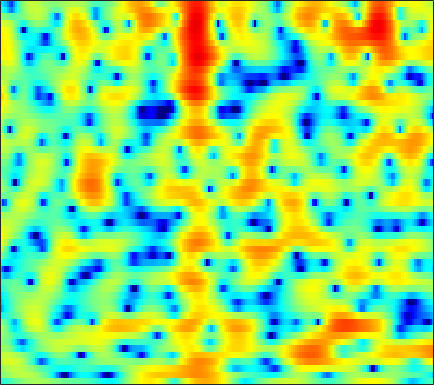

The table this chart was drawn from, first rows:
-3.7792, -3.6103, -3.2879, -2.8662, -2.5047, -1.9709, -1.4331, -1.0211, -0.50814, -0.045957, 0.35518, 0.61374, 0.9159, 1.1493, 1.2818, 1.4153, 1.4735, 1.4869, 1.441, 1.3384, 1.1953, 1.0706, 0.8504, 0.59471
-0.2648, 0.1071, 0.5538, 0.9514, 1.219, 1.534, 1.801, 1.966, 2.138, 2.252, 2.3, 2.298, 2.232, 2.098, 1.948, 1.676, 1.316, 0.9871, 0.4655, -0.1723, -0.9491, -1.631, -2.711, -4.034
0.564, 1.017, 1.521, 1.913, 2.142, 2.355, 2.469, 2.49, 2.433, 2.282, 2.036, 1.797, 1.411, 0.9678, 0.5879, 0.053, -0.5014, -0.9149, -1.458, -1.965, -2.437, -2.782, -3.229, -3.662
2.285, 2.679, 3.077, 3.346, 3.46, 3.496, 3.399, 3.232, 2.894, 2.403, 1.743, 1.126, 0.1089, -1.171, -2.339, -4.269, -6.655, -8.777, -11.51, -12.04, -10, -8.212, -6.227, -4.748
2.235, 2.434, 2.576, 2.58, 2.501, 2.289, 1.977, 1.69, 1.254, 0.7633, 0.227, -0.1995, -0.8286, -1.54, -2.13, -2.979, -3.836, -4.391, -4.818, -4.716, -4.083, -3.4, -2.418, -1.526
1.156, 1.075, 0.7686, 0.2134, -0.3702, -1.381, -2.629, -3.69, -5.114, -6.213, -6.523, -6.164, -5.205, -4.122, -3.367, -2.462, -1.692, -1.19, -0.5817, -0.01783, 0.5156, 0.9016, 1.386, 1.804
0.7932, 0.4656, -0.1607, -1.033, -1.855, -3.225, -4.969, -6.572, -9.088, -11.48, -11.7, -10.18, -7.617, -5.39, -4.031, -2.545, -1.371, -0.6476, 0.1427, 0.7832, 1.304, 1.624, 1.98, 2.273
1.297, 0.7836, 0.02699, -0.7809, -1.39, -2.166, -2.828, -3.203, -3.488, -3.497, -3.222, -2.851, -2.224, -1.495, -0.9459, -0.2696, 0.3078, 0.6537, 0.9947, 1.199, 1.279, 1.264, 1.185, 1.069
2.224, 1.34, -0.04813, -1.687, -3.04, -4.804, -5.925, -5.861, -4.656, -2.996, -1.403, -0.3499, 0.8493, 1.791, 2.344, 2.869, 3.146, 3.191, 3.032, 2.587, 1.863, 1.112, -0.1482, -1.663
0.6352, -0.05356, -1.22, -2.759, -4.244, -6.617, -8.497, -8.029, -5.39, -2.591, -0.3436, 0.9824, 2.368, 3.362, 3.881, 4.295, 4.395, 4.267, 3.808, 2.99, 1.78, 0.5591, -1.554, -4.409
-5.026, -4.317, -3.541, -2.961, -2.614, -2.155, -1.635, -1.154, -0.3911, 0.4493, 1.312, 1.913, 2.618, 3.147, 3.425, 3.611, 3.58, 3.405, 2.969, 2.285, 1.37, 0.5304, -0.78, -2.249
-9.095, -7.271, -5.38, -3.891, -2.966, -1.905, -0.9926, -0.3777, 0.3734, 1.048, 1.645, 2.037, 2.465, 2.787, 2.948, 3.049, 3.006, 2.88, 2.575, 2.121, 1.507, 0.9448, 0.0761, -0.9327
-7.327, -6.317, -4.996, -3.784, -2.955, -1.974, -1.115, -0.5557, 0.09959, 0.6581, 1.129, 1.431, 1.765, 2.028, 2.18, 2.308, 2.354, 2.33, 2.208, 1.98, 1.64, 1.318, 0.7859, 0.1432
-6.378, -5.335, -4.125, -3.089, -2.408, -1.641, -1.013, -0.6276, -0.216, 0.09948, 0.3444, 0.5004, 0.695, 0.9023, 1.068, 1.315, 1.557, 1.724, 1.901, 1.991, 1.971, 1.866, 1.609, 1.212
-4.197, -3.407, -2.522, -1.804, -1.373, -0.9286, -0.6407, -0.5314, -0.5386, -0.7309, -1.081, -1.404, -1.777, -1.907, -1.721, -1.087, -0.1575, 0.5837, 1.489, 2.207, 2.689, 2.885, 2.922, 2.712
-2.472, -2.349, -2.141, -1.863, -1.631, -1.332, -1.142, -1.137, -1.404, -2.105, -3.413, -5.007, -8.517, -15.33, -17.13, -8.653, -3.827, -1.438, 0.8244, 2.379, 3.417, 3.915, 4.242, 4.206
-5.833, -7.077, -8.194, -7.961, -7.032, -5.564, -4.316, -3.645, -3.14, -3.034, -3.322, -3.748, -4.411, -4.757, -4.489, -3.322, -1.656, -0.3906, 1.108, 2.326, 3.228, 3.706, 4.091, 4.182
-8.562, -11.8, -16.54, -14.97, -11.79, -8.595, -6.493, -5.355, -4.248, -3.478, -2.934, -2.609, -2.217, -1.801, -1.432, -0.8266, -0.1391, 0.409, 1.139, 1.822, 2.42, 2.793, 3.162, 3.388
-3.132, -4.149, -5.215, -5.797, -5.908, -5.738, -5.335, -4.947, -4.356, -3.765, -3.196, -2.796, -2.323, -1.904, -1.6, -1.222, -0.8303, -0.5213, -0.07237, 0.4204, 0.9607, 1.38, 1.932, 2.438
0.5443, -0.588, -2.177, -3.788, -4.908, -6.101, -6.55, -6.37, -5.647, -4.741, -3.931, -3.462, -3.023, -2.79, -2.738, -2.795, -2.931, -3.018, -2.999, -2.697, -2.014, -1.263, -0.07728, 1.133
3.24, 1.826, -0.5398, -3.758, -7.142, -15.01, -24.52, -13.35, -8.206, -5.688, -4.384, -3.914, -3.762, -4.046, -4.525, -5.446, -6.833, -8.229, -10.81, -13.35, -11.37, -7.997, -4.022, -0.9841
4.625, 3.681, 2.188, 0.4632, -0.8691, -2.458, -3.416, -3.679, -3.652, -3.636, -3.912, -4.382, -5.427, -6.924, -8.211, -9.941, -11.28, -11.96, -12.64, -12.7, -10.76, -8.265, -4.889, -2.013
4.711, 4.327, 3.674, 2.917, 2.305, 1.478, 0.6725, 0.0703, -0.7841, -1.79, -3.061, -4.276, -6.436, -9.524, -12.93, -21.45, -26.16, -17.32, -12.21, -9.114, -6.72, -5.16, -3.237, -1.551
4.003, 3.907, 3.655, 3.293, 2.957, 2.443, 1.839, 1.336, 0.567, -0.332, -1.394, -2.321, -3.687, -5.165, -6.248, -7.338, -7.667, -7.349, -6.443, -5.286, -4.099, -3.244, -2.219, -1.302
3.002, 2.938, 2.812, 2.643, 2.491, 2.255, 1.954, 1.69, 1.265, 0.7591, 0.1757, -0.3113, -0.9814, -1.654, -2.105, -2.586, -2.892, -2.983, -2.935, -2.726, -2.413, -2.143, -1.786, -1.455
1.709, 1.5, 1.371, 1.406, 1.51, 1.685, 1.848, 1.909, 1.907, 1.792, 1.557, 1.315, 0.8959, 0.417, 0.02947, -0.5014, -0.9947, -1.324, -1.652, -1.85, -1.92, -1.897, -1.788, -1.697
-1.612, -2.491, -2.533, -1.461, -0.4263, 0.8482, 1.859, 2.426, 2.94, 3.195, 3.214, 3.086, 2.724, 2.155, 1.589, 0.6679, -0.416, -1.279, -2.351, -3.081, -3.243, -3.017, -2.484, -1.935
-6.749, -12.97, -10.91, -4.808, -2.101, 0.2906, 1.849, 2.695, 3.49, 3.973, 4.178, 4.139, 3.84, 3.183, 2.433, 0.9989, -1.096, -3.288, -7.642, -14.56, -12.76, -8.35, -4.802, -2.728
0.2336, -0.5329, -0.9957, -0.8836, -0.5587, -0.001772, 0.6156, 1.095, 1.73, 2.314, 2.773, 2.982, 3.03, 2.76, 2.329, 1.373, 0.0002514, -1.283, -3.21, -4.714, -4.899, -4.319, -3.272, -2.464
1.975, 1.225, 0.1712, -0.9276, -1.782, -2.827, -3.342, -3.172, -2.168, -0.7654, 0.5799, 1.424, 2.246, 2.756, 2.915, 2.878, 2.573, 2.235, 1.705, 1.168, 0.676, 0.3083, -0.2666, -1.039
1.257, 0.4387, -1.021, -3.051, -5.175, -9.588, -20.44, -21.28, -9.566, -4.79, -1.863, -0.3017, 1.249, 2.331, 2.899, 3.409, 3.651, 3.676, 3.554, 3.25, 2.759, 2.278, 1.424, 0.2712
-0.6018, -1.053, -1.943, -3.132, -4.15, -5.463, -6.279, -6.276, -5.413, -4.006, -2.45, -1.341, -0.01897, 1.065, 1.738, 2.418, 2.889, 3.097, 3.181, 3.06, 2.742, 2.376, 1.736, 0.932
-1.236, -1.317, -1.692, -2.336, -2.917, -3.691, -4.327, -4.605, -4.544, -3.967, -2.995, -2.078, -0.8192, 0.352, 1.125, 1.938, 2.534, 2.845, 3.067, 3.085, 2.918, 2.659, 2.17, 1.514
-0.2476, -0.2231, -0.5561, -1.318, -2.192, -3.804, -6.023, -7.981, -10.03, -8.991, -6.037, -3.927, -1.644, 0.09155, 1.093, 2.114, 2.816, 3.165, 3.441, 3.514, 3.404, 3.2, 2.767, 2.125
1.235, 1.244, 0.8937, 0.1439, -0.7332, -2.409, -4.753, -7.033, -9.705, -8.609, -5.415, -3.315, -1.209, 0.2779, 1.06, 1.793, 2.223, 2.396, 2.496, 2.496, 2.408, 2.302, 2.047, 1.648
2.489, 2.437, 2.162, 1.693, 1.259, 0.5976, -0.0626, -0.4762, -0.7859, -0.6995, -0.3144, 0.05116, 0.4887, 0.7308, 0.7296, 0.449, -0.07498, -0.5426, -1.114, -1.381, -1.252, -0.9958, -0.6314, -0.4194
3.502, 3.184, 2.714, 2.258, 1.991, 1.787, 1.733, 1.791, 1.923, 2.055, 2.152, 2.129, 1.917, 1.38, 0.7056, -0.7056, -2.913, -5.315, -9.831, -12.61, -8.625, -5.933, -3.621, -2.393
3.292, 2.225, 0.6751, -0.6454, -1.113, -0.7569, 0.2938, 1.16, 2.175, 2.905, 3.32, 3.428, 3.269, 2.748, 2.087, 0.8285, -0.9503, -2.613, -4.879, -5.888, -4.901, -3.674, -2.338, -1.602
1.664, -0.289, -4.189, -11.69, -26.46, -9.041, -3.605, -1.294, 0.7191, 2.004, 2.761, 3.068, 3.181, 3.011, 2.72, 2.159, 1.489, 0.969, 0.3579, -0.05271, -0.2209, -0.2473, -0.2384, -0.3153
1.843, 0.7956, -0.696, -1.908, -2.357, -2.129, -1.275, -0.5365, 0.363, 1.054, 1.518, 1.712, 1.802, 1.721, 1.571, 1.266, 0.9116, 0.6278, 0.2651, -0.04763, -0.3012, -0.4536, -0.6159, -0.7668
3.046, 2.545, 1.895, 1.34, 1.035, 0.7877, 0.7009, 0.7114, 0.7848, 0.8338, 0.8282, 0.7691, 0.6142, 0.3609, 0.1296, -0.2319, -0.6315, -0.933, -1.311, -1.644, -1.902, -2.035, -2.121, -2.113
4.377, 3.962, 3.374, 2.779, 2.371, 1.891, 1.499, 1.265, 0.9858, 0.7238, 0.4219, 0.1585, -0.2743, -0.7956, -1.243, -1.87, -2.527, -3.002, -3.599, -4.128, -4.547, -4.749, -4.808, -4.543
5.832, 5.212, 4.268, 3.272, 2.544, 1.712, 1.123, 0.8323, 0.5742, 0.3667, 0.06605, -0.2804, -0.9469, -1.844, -2.668, -3.883, -5.077, -5.891, -6.821, -7.675, -8.695, -9.63, -10.72, -10.31
7.051, 5.997, 4.239, 2.064, 0.2086, -2.07, -2.99, -2.561, -1.429, -0.5782, -0.2593, -0.4206, -1.174, -2.621, -4.218, -7.161, -10.88, -13.01, -12.55, -11.05, -10.79, -11.79, -14.91, -15.37
6.181, 5.013, 2.919, -0.04111, -3.175, -9.339, -11.57, -7.434, -3.74, -1.841, -1.044, -0.977, -1.52, -2.78, -4.214, -6.918, -10.25, -12.01, -11.05, -8.715, -6.935, -5.974, -4.842, -3.526
3.68, 3.065, 2.02, 0.7833, -0.172, -1.262, -1.867, -1.938, -1.755, -1.526, -1.461, -1.569, -1.942, -2.531, -3.064, -3.811, -4.41, -4.635, -4.551, -4.109, -3.435, -2.843, -1.993, -1.058
1.645, 1.712, 1.636, 1.363, 1.088, 0.6601, 0.2136, -0.09685, -0.5021, -0.8965, -1.29, -1.595, -1.985, -2.33, -2.549, -2.719, -2.776, -2.715, -2.508, -2.178, -1.761, -1.403, -0.8934, -0.3749
0.7837, 1.522, 2.102, 2.312, 2.263, 1.985, 1.508, 1.019, 0.2589, -0.6148, -1.521, -2.156, -2.83, -3.203, -3.26, -3.072, -2.679, -2.328, -1.845, -1.373, -0.9479, -0.6737, -0.3737, -0.1727
2.471, 3.262, 3.88, 4.091, 3.998, 3.584, 2.855, 2.07, 0.7254, -1.001, -3.156, -5, -7.353, -8.256, -7.534, -5.812, -4.107, -3.077, -2.014, -1.243, -0.7131, -0.4807, -0.3655, -0.4919
4.776, 5.092, 5.272, 5.166, 4.9, 4.27, 3.291, 2.348, 0.6685, -1.511, -4.452, -7.445, -12.99, -16.01, -12.37, -8.272, -5.766, -4.521, -3.34, -2.583, -2.114, -1.918, -1.878, -2.084
5.399, 5.406, 5.264, 4.906, 4.494, 3.735, 2.731, 1.838, 0.4686, -1.08, -2.748, -3.95, -5.325, -6.116, -6.275, -6.154, -5.866, -5.715, -5.643, -5.642, -5.601, -5.43, -5.049, -4.643
5.447, 5.358, 5.07, 4.573, 4.046, 3.163, 2.108, 1.191, -0.06045, -1.324, -2.449, -3.177, -3.962, -4.569, -4.933, -5.489, -6.25, -7.038, -8.614, -10.73, -12.64, -12.58, -10.26, -7.668
5.329, 5.273, 4.945, 4.345, 3.699, 2.574, 1.139, -0.1245, -2.014, -3.885, -5.206, -5.604, -5.42, -5.019, -4.834, -4.869, -5.443, -6.296, -8.122, -11.05, -14.8, -14.93, -10.97, -7.406
4.779, 4.783, 4.5, 3.884, 3.202, 1.942, 0.1862, -1.584, -4.855, -10.28, -24.51, -16.93, -9.064, -5.648, -4.198, -3.129, -2.758, -2.834, -3.211, -3.771, -4.212, -4.326, -4.113, -3.592
3.541, 3.495, 3.226, 2.712, 2.194, 1.331, 0.2537, -0.693, -2.187, -3.617, -4.411, -4.206, -3.098, -1.783, -0.9082, -0.06762, 0.424, 0.561, 0.4515, 0.1109, -0.4165, -0.9731, -1.949, -3.223
0.853, 0.5661, -0.003066, -0.6438, -1.075, -1.445, -1.532, -1.389, -1.11, -0.7159, -0.2609, 0.162, 0.7715, 1.414, 1.814, 2.236, 2.444, 2.467, 2.276, 1.84, 1.112, 0.3668, -1.025, -3.086
-3.173, -3.871, -5.389, -7.578, -9.461, -10.35, -8.061, -5.884, -3.38, -1.534, -0.1399, 0.6734, 1.517, 2.145, 2.481, 2.746, 2.807, 2.734, 2.513, 2.125, 1.585, 1.094, 0.3524, -0.4187
-5.885, -6.274, -7.445, -9.663, -11.95, -13.08, -9.575, -6.644, -3.635, -1.453, 0.1296, 1.003, 1.851, 2.352, 2.563, 2.623, 2.495, 2.283, 1.903, 1.468, 1.055, 0.7676, 0.4795, 0.3113
